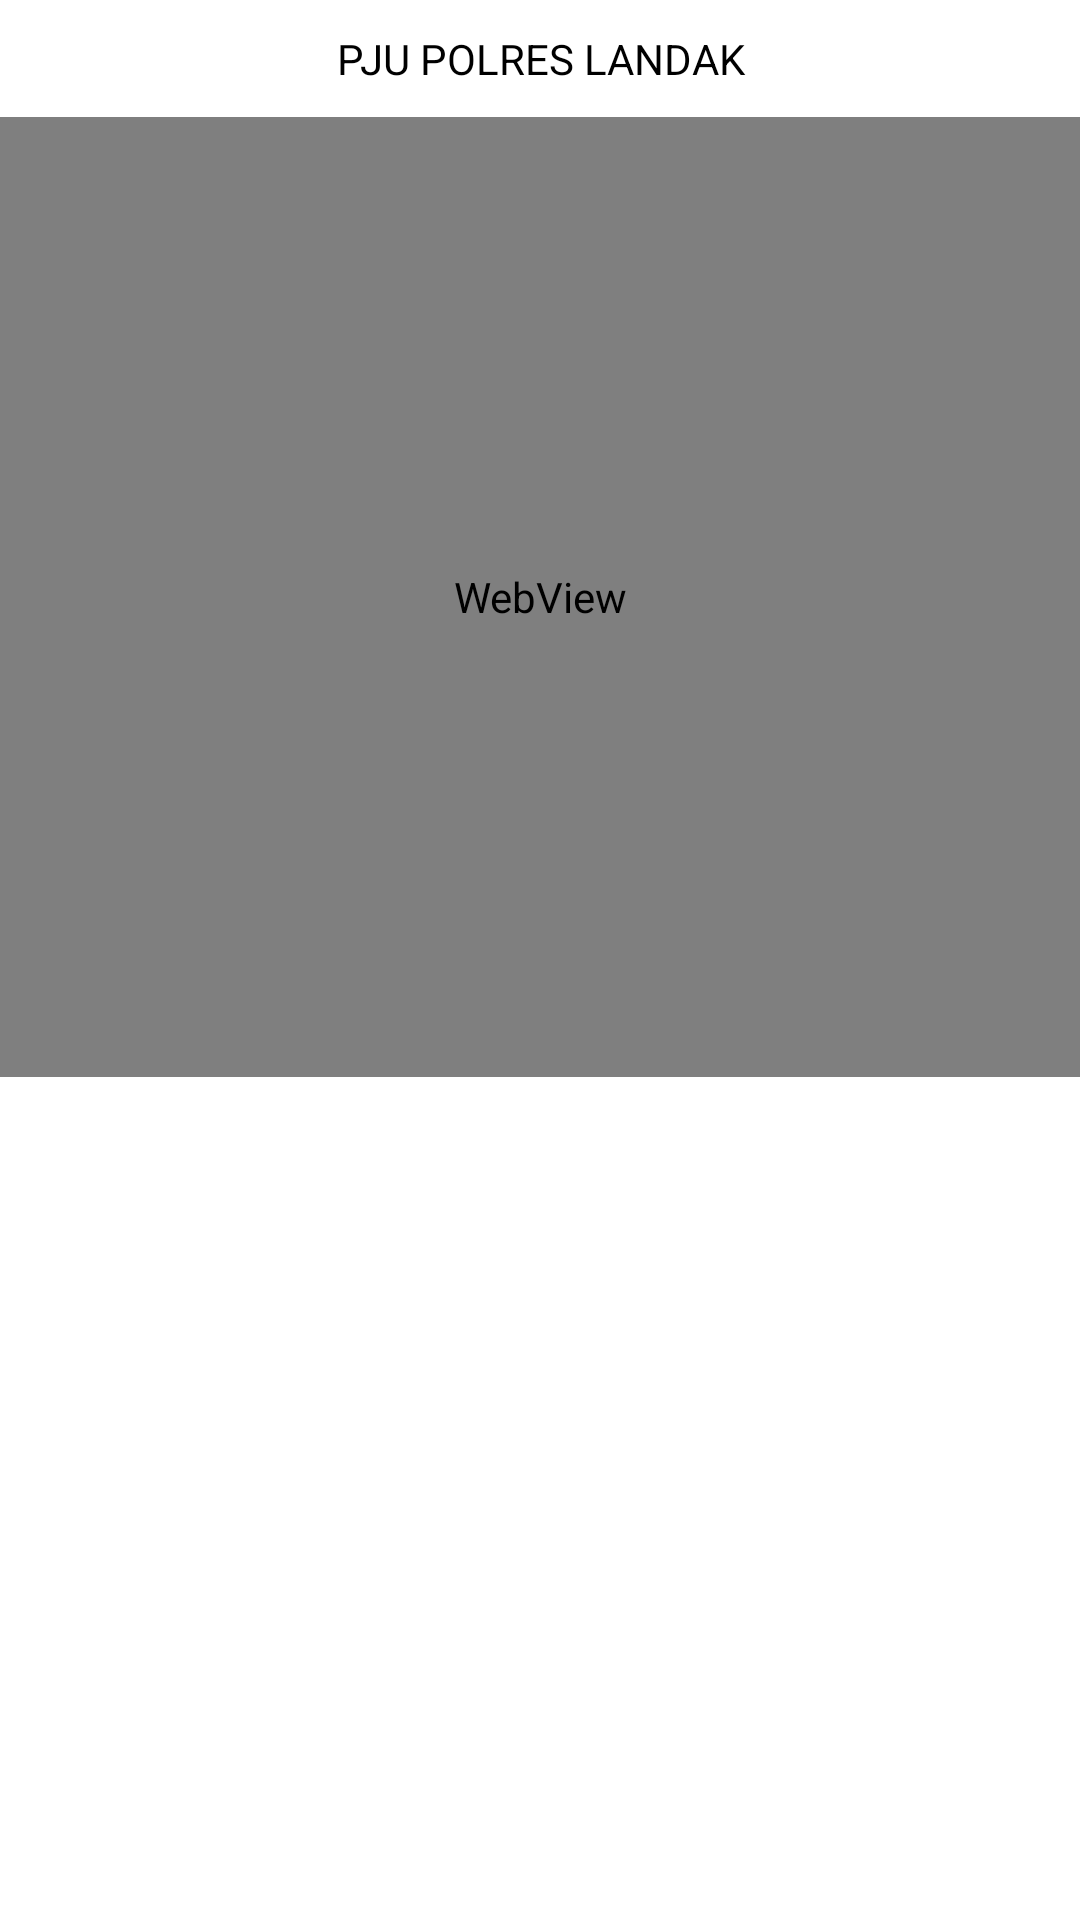

Here is an Android app screen rendered from its layout file. Give the layout XML and the strings, colors and styles it references.
<!-- AndroidManifest.xml: application theme Theme.DumasPresisi -->
<!-- res/layout/fragment_profile.xml -->
<?xml version="1.0" encoding="utf-8"?>
<FrameLayout xmlns:android="http://schemas.android.com/apk/res/android"
    xmlns:tools="http://schemas.android.com/tools"
    android:layout_width="match_parent"
    android:layout_height="match_parent"
    tools:context=".Fragment.ProfileFr">

    <ScrollView
        android:layout_width="match_parent"
        android:layout_height="match_parent">

        <LinearLayout
            android:layout_width="match_parent"
            android:layout_height="match_parent"
            android:orientation="vertical">

            <TextView
                android:id="@+id/textView20"
                android:layout_width="match_parent"
                android:layout_height="wrap_content"
                android:layout_marginTop="10dp"
                android:text="PJU POLRES LANDAK"
                android:textAlignment="center" />

            <androidx.recyclerview.widget.RecyclerView
                android:id="@+id/pjuRv"
                android:layout_width="match_parent"
                android:layout_height="match_parent"
                android:layout_marginTop="10dp" />

            <WebView
                android:id="@+id/prWv"
                android:layout_width="match_parent"
                android:layout_height="320dp">

            </WebView>

        </LinearLayout>
    </ScrollView>

</FrameLayout>
<!-- resources referenced by this layout -->
<resources>
  <style name="Theme.DumasPresisi" parent="Theme.MaterialComponents.DayNight.NoActionBar">
          
          <item name="colorPrimary">@color/purple_500</item>
          <item name="colorPrimaryVariant">@color/purple_700</item>
          <item name="colorOnPrimary">@color/white</item>
          
          <item name="colorSecondary">@color/teal_200</item>
          <item name="colorSecondaryVariant">@color/teal_700</item>
          <item name="colorOnSecondary">@color/black</item>
          
          <item name="android:statusBarColor" tools:targetApi="l">#272727</item>
          
          <item name="android:textColor">#000000</item>
          <item name="backgroundColor">#ffffff</item>
          <item name="popupMenuBackground">@drawable/popupbg</item>
          <item name="fontFamily">@font/futur</item>
          <item name="android:textSize">14sp</item>
      </style>
  <!-- drawable popupbg (drawable) -->
  <?xml version="1.0" encoding="utf-8"?>
  <selector xmlns:android="http://schemas.android.com/apk/res/android">
  
      <item>
  
          <layer-list>
  
              <item>
                  <shape>
                      <stroke android:width="1dp" android:color="#484848" />
  
                      <corners android:radius="5dp" />
  
                      <padding android:bottom="3dp" android:left="3dp" android:right="3dp" android:top="3dp" />
                  </shape>
              </item>
  
  
          </layer-list>
  
      </item>
  
  </selector>
  <!-- not gathered from this repository: default colours our renderer supplied (Android Studio template values) -->
  <color name="purple_500">#FF6200EE</color>
  <color name="purple_700">#FF3700B3</color>
  <color name="teal_200">#FF03DAC5</color>
  <color name="teal_700">#FF018786</color>
  <color name="black">#FF000000</color>
  <color name="white">#FFFFFFFF</color>
</resources>
